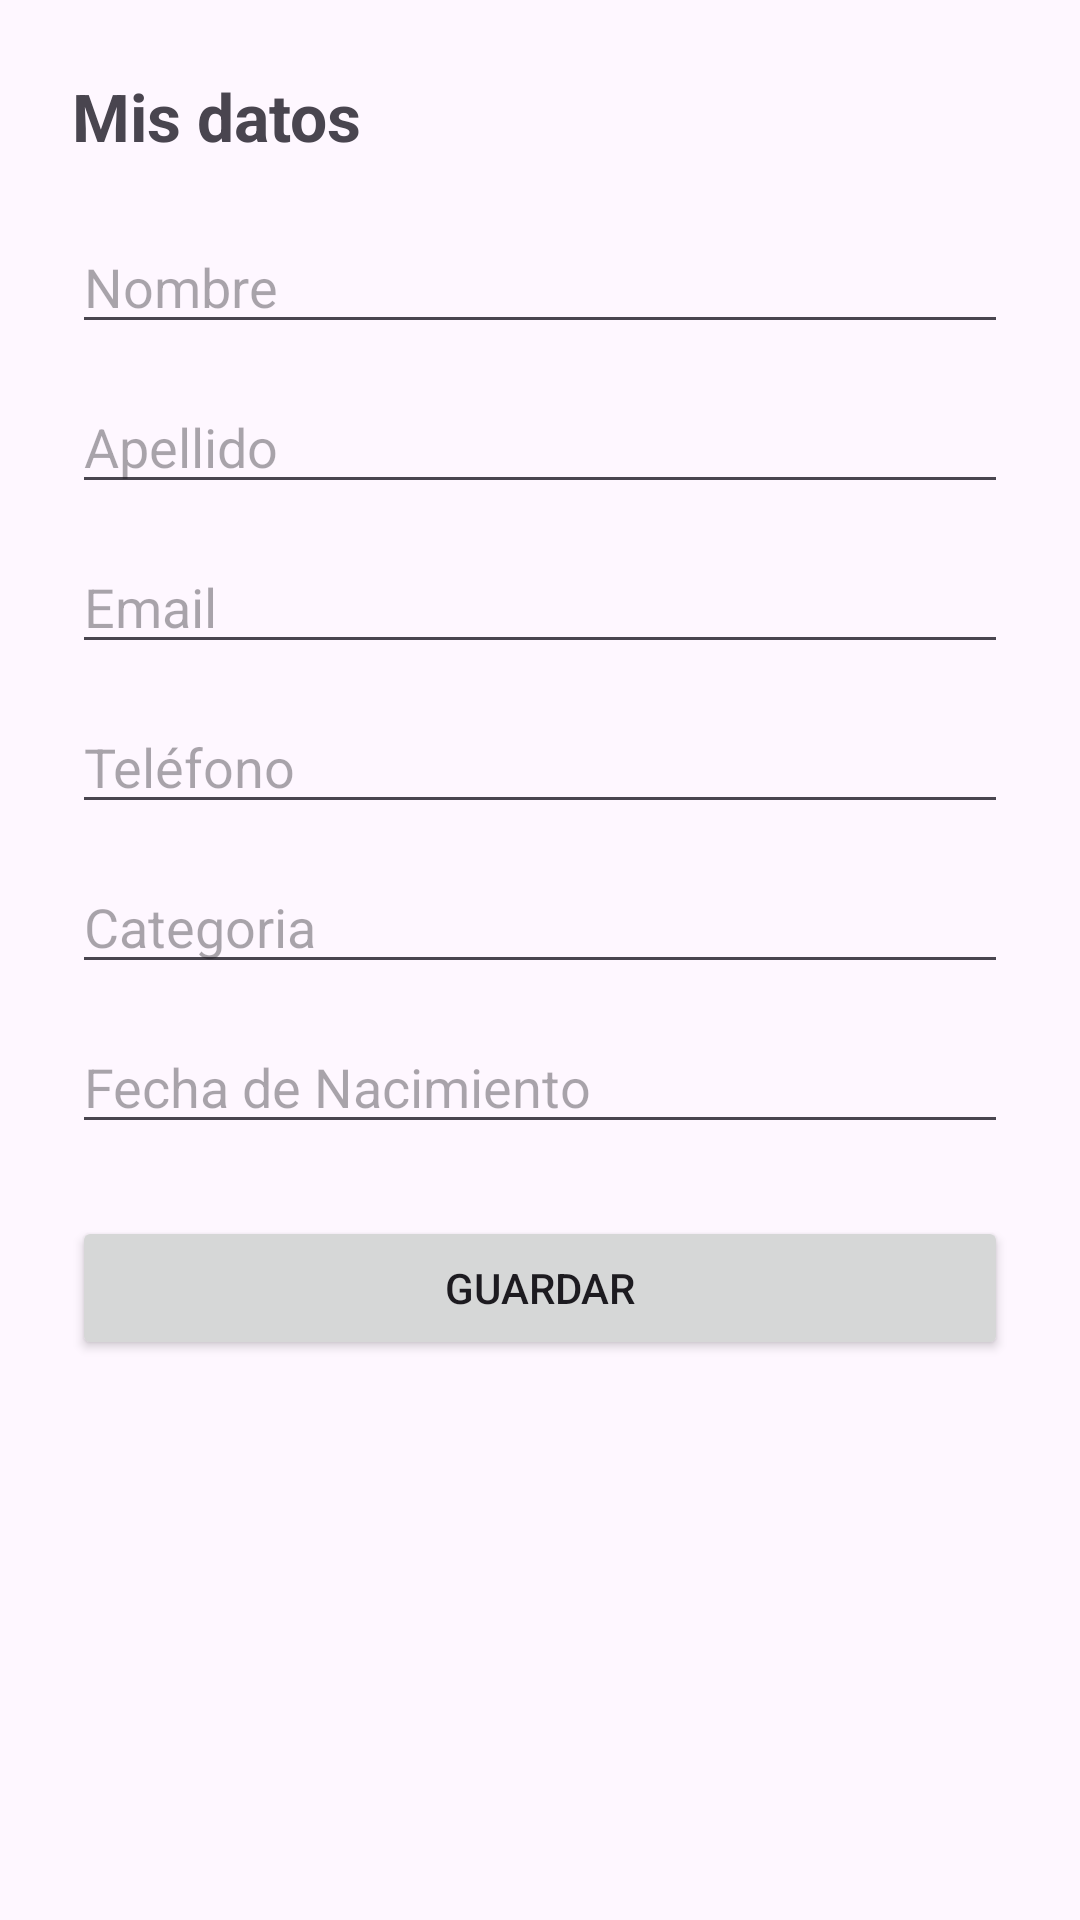

This screen was rendered from an Android layout file. Write that file and the resources it references.
<!-- AndroidManifest.xml: application theme Theme.PadelTour -->
<!-- res/layout/fragment_mis_datos.xml -->
<?xml version="1.0" encoding="utf-8"?>
<ScrollView xmlns:android="http://schemas.android.com/apk/res/android"
    android:layout_width="match_parent"
    android:layout_height="match_parent"
    android:padding="24dp">

    <LinearLayout
        android:layout_width="match_parent"
        android:layout_height="wrap_content"
        android:orientation="vertical">

        <TextView
            android:layout_width="wrap_content"
            android:layout_height="wrap_content"
            android:text="Mis datos"
            android:textSize="22sp"
            android:textStyle="bold"
            android:layout_marginBottom="20dp"/>

        <EditText
            android:id="@+id/editNombre"
            android:layout_width="match_parent"
            android:layout_height="wrap_content"
            android:hint="Nombre"/>

        <EditText
            android:id="@+id/editApellido"
            android:layout_width="match_parent"
            android:layout_height="wrap_content"
            android:hint="Apellido"
            android:layout_marginTop="12dp"/>

        <EditText
            android:id="@+id/editEmail"
            android:layout_width="match_parent"
            android:layout_height="wrap_content"
            android:hint="Email"
            android:inputType="textEmailAddress"
            android:layout_marginTop="12dp"/>

        <EditText
            android:id="@+id/editTelefono"
            android:layout_width="match_parent"
            android:layout_height="wrap_content"
            android:hint="Teléfono"
            android:inputType="phone"
            android:layout_marginTop="12dp"/>

        <EditText
            android:id="@+id/editCategoria"
            android:layout_width="match_parent"
            android:layout_height="wrap_content"
            android:hint="Categoria"
            android:inputType="number"
            android:layout_marginTop="12dp"/>

        <EditText
            android:id="@+id/editFechaNacimiento"
            android:layout_width="match_parent"
            android:layout_height="wrap_content"
            android:hint="Fecha de Nacimiento"
            android:layout_marginTop="12dp"/>

        <Button
            android:id="@+id/btnGuardarDatos"
            android:layout_width="match_parent"
            android:layout_height="wrap_content"
            android:text="Guardar"
            android:layout_marginTop="24dp"/>
    </LinearLayout>
</ScrollView>
<!-- resources referenced by this layout -->
<resources>
  <style name="Theme.PadelTour" parent="Base.Theme.PadelTour" />
  <style name="Base.Theme.PadelTour" parent="Theme.Material3.DayNight.NoActionBar">
          
          
      </style>
</resources>
